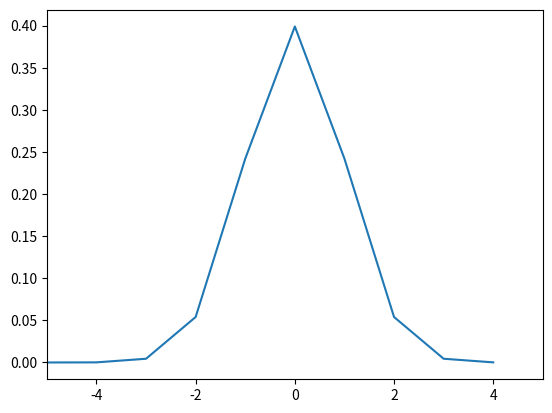

Generate this figure with matplotlib:
import numpy as np
import matplotlib.pyplot as plt

'''运用的是numpy里面的linalg包'''

'''
A = np.mat("1 5;-2 -7")
# 上面的双引号里面吗不要加多余的分号
b = np.array([7, -5])
x = np.linalg.solve(A, b)
print(x)
print("\n")

# 也可以将b换成一个矩阵
A = np.mat("1 0; 0 2")
b = np.array([[2, 0], [0, 4]])
x = np.linalg.solve(A, b)
print(x)
print("\n")

# 求逆运算
B = np.mat("1 3 5; 0 2 6; 0 0 1")
print(np.linalg.inv(B))
print("\n")

# 对数组内部属性研究
number = [1, 2, 3, 4, 5, 6, 7]
print(np.max(number))
print(np.min(number))
print(np.mean(number))
# std是标准差
print(np.std(number))
print(np.median(number))

# 求特征值
print(np.linalg.eigvals(A))
# 返回一个array表示特征值，一个matrix表示特征向量
print(np.linalg.eig(A))
'''

# 正态分布
N = 10000
t = np.arange(-5.00, 5.00)
plt.xlim(-5.00, 5.00)
sigma = 1
mu = 0
y = 1 / (sigma * np.sqrt(2 * np.pi)) * np.exp(-(t - mu) ** 2 / (2 * sigma ** 2))
plt.plot(t, y)
plt.show()
